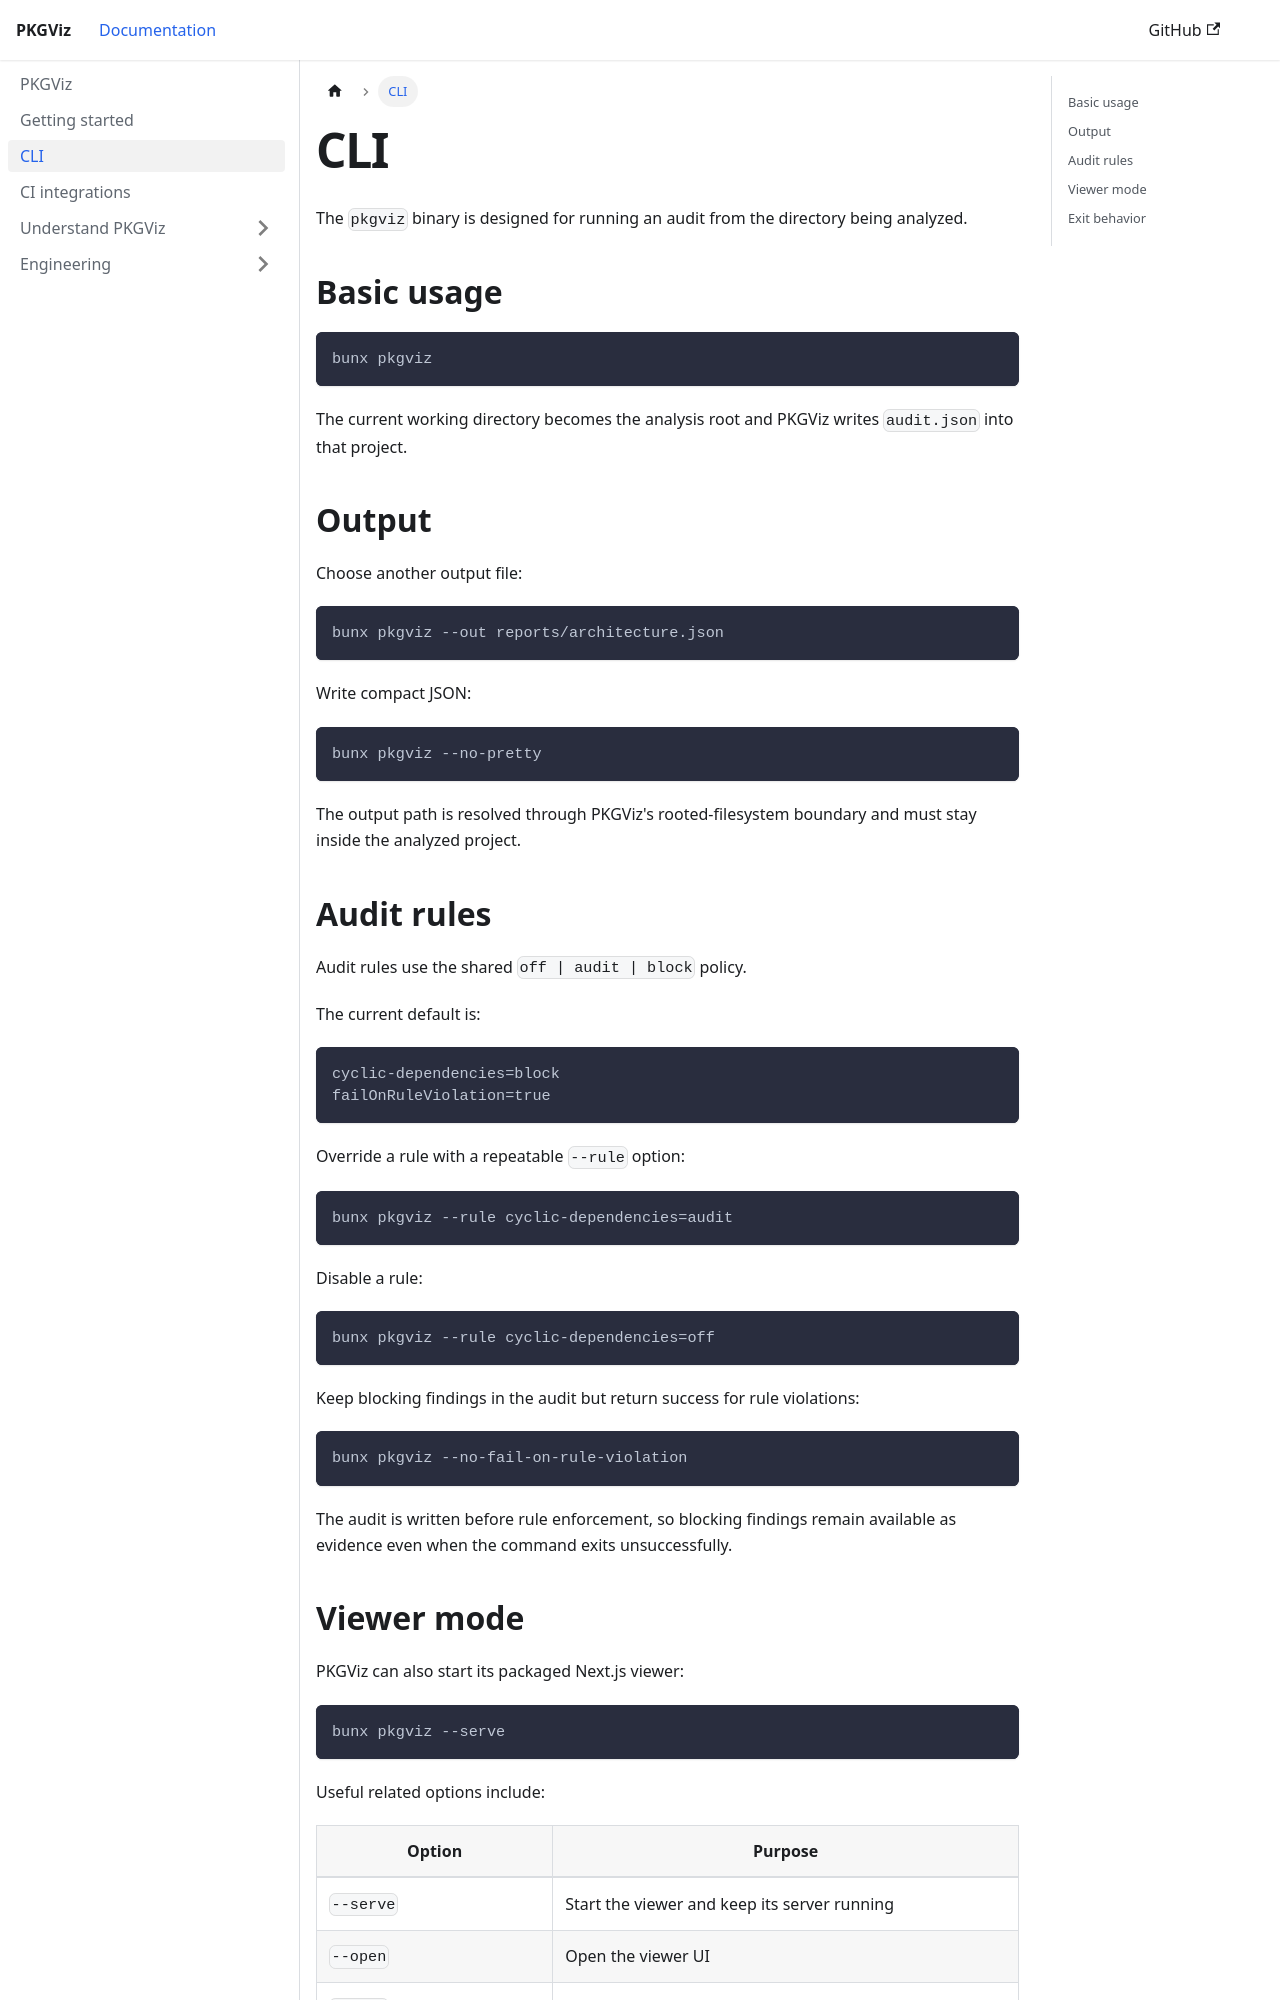

repository: artiphishle/pkgviz-docs · page: docs/cli.html · generator: docusaurus

---
sidebar_position: 3
title: CLI
---

# CLI

The `pkgviz` binary is designed for running an audit from the directory being analyzed.

## Basic usage

```bash
bunx pkgviz
```

The current working directory becomes the analysis root and PKGViz writes `audit.json` into that project.

## Output

Choose another output file:

```bash
bunx pkgviz --out reports/architecture.json
```

Write compact JSON:

```bash
bunx pkgviz --no-pretty
```

The output path is resolved through PKGViz's rooted-filesystem boundary and must stay inside the analyzed project.

## Audit rules

Audit rules use the shared `off | audit | block` policy.

The current default is:

```text
cyclic-dependencies=block
failOnRuleViolation=true
```

Override a rule with a repeatable `--rule` option:

```bash
bunx pkgviz --rule cyclic-dependencies=audit
```

Disable a rule:

```bash
bunx pkgviz --rule cyclic-dependencies=off
```

Keep blocking findings in the audit but return success for rule violations:

```bash
bunx pkgviz --no-fail-on-rule-violation
```

The audit is written before rule enforcement, so blocking findings remain available as evidence even
when the command exits unsuccessfully.
